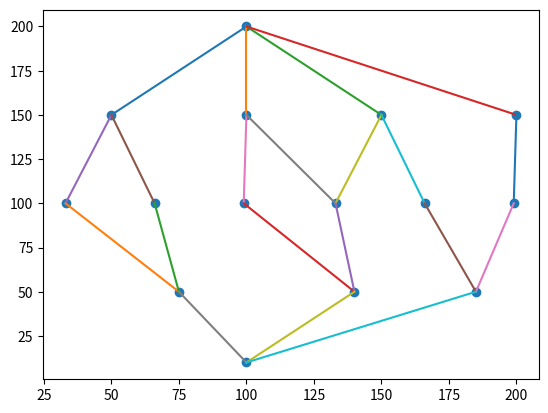

Python code for this plot:
import matplotlib.pyplot as plt
import numpy as np

nodes = {
    1:{
        "Node ID": 1,
        "Position": (100, 200),
        "Neighbors": [2,3,4,5],
        "Initial Energy": 100,
        "Residual Energy": 95,
        "PRR": np.random.uniform(0.8, 0.91),
        "Buffer Capacity": np.random.randint(8, 11),
        "Free Buffer": np.random.randint(8, 11),
        "Data Packet": {},
        "PTR": 0.88,
    },
    2:{
        "Node ID": 2,
        "Position": (50,150),
        "Neighbors": [6,7],
        "Initial Energy": 98,
        "Residual Energy": 90,
        "PRR": np.random.uniform(0.8, 0.91),
        "Buffer Capacity": np.random.randint(8, 11),
        "Free Buffer": np.random.randint(8, 11),
        "Data Packet": {},
        "PTR": 0.88,
    },
    3:{
        "Node ID": 3,
        "Position": (100,150),
        "Neighbors": [8,9],
        "Initial Energy": 95,
        "Residual Energy": 95,
        "PRR": np.random.uniform(0.8, 0.91),
        "Buffer Capacity": np.random.randint(8, 11),
        "Free Buffer": np.random.randint(8, 11),
        "Data Packet": {},
        "PTR": 0.88,
    },
    4:{
        "Node ID": 4,
        "Position": (150,150),
        "Neighbors": [9,10],
        "Initial Energy": 90,
        "Residual Energy": 75,
        "PRR": np.random.uniform(0.8, 0.91),
        "Buffer Capacity": np.random.randint(8, 11),
        "Free Buffer": np.random.randint(8, 11),
        "Data Packet": {},
        "PTR": 0.88,
    },
    5:{
        "Node ID": 5,
        "Position": (200,150),
        "Neighbors": [11],
        "Initial Energy": 85,
        "Residual Energy": 83,
        "PRR": np.random.uniform(0.8, 0.91),
        "Buffer Capacity": np.random.randint(8, 11),
        "Free Buffer": np.random.randint(8, 11),
        "Data Packet": {},
        "PTR": 0.88,
    },
    6:{
        "Node ID": 6,
        "Position": (33,100),
        "Neighbors": [12],
        "Initial Energy": 83,
        "Residual Energy": 50,
        "PRR": np.random.uniform(0.8, 0.91),
        "Buffer Capacity": np.random.randint(8, 11),
        "Free Buffer": np.random.randint(8, 11),
        "Data Packet": {},
        "PTR": 0.88,
    },
    7:{
        "Node ID": 7,
        "Position": (66,100),
        "Neighbors": [12],
        "Initial Energy": 87,
        "Residual Energy": 77,
        "PRR": np.random.uniform(0.8, 0.91),
        "Buffer Capacity": np.random.randint(8, 11),
        "Free Buffer": np.random.randint(8, 11),
        "Data Packet": {},
        "PTR": 0.88,
    },
    8:{
        "Node ID": 8,
        "Position": (99,100),
        "Neighbors": [13],
        "Initial Energy": 73,
        "Residual Energy": 70,
        "PRR": np.random.uniform(0.8, 0.91),
        "Buffer Capacity": np.random.randint(8, 11),
        "Free Buffer": np.random.randint(8, 11),
        "Data Packet": {},
        "PTR": 0.88,
    },
    9:{
        "Node ID": 9,
        "Position": (133,100),
        "Neighbors": [13],
        "Initial Energy": 65,
        "Residual Energy": 62,
        "PRR": np.random.uniform(0.8, 0.91),
        "Buffer Capacity": np.random.randint(8, 11),
        "Free Buffer": np.random.randint(8, 11),
        "Data Packet": {},
        "PTR": 0.88,
    },
    10:{
        "Node ID": 10,
        "Position": (166,100),
        "Neighbors": [14],
        "Initial Energy": 60,
        "Residual Energy": 30,
        "PRR": np.random.uniform(0.8, 0.91),
        "Buffer Capacity": np.random.randint(8, 11),
        "Free Buffer": np.random.randint(8, 11),
        "Data Packet": {},
        "PTR": 0.88,
    },
    11:{
        "Node ID": 11,
        "Position": (199,100),
        "Neighbors": [14],
        "Initial Energy": 55,
        "Residual Energy": 55,
        "PRR": np.random.uniform(0.8, 0.91),
        "Buffer Capacity": np.random.randint(8, 11),
        "Free Buffer": np.random.randint(8, 11),
        "Data Packet": {},
        "PTR": 0.88,
    },
    12:{
        "Node ID": 12,
        "Position": (75,50),
        "Neighbors": [15],
        "Initial Energy": 30,
        "Residual Energy": 25,
        "PRR": np.random.uniform(0.8, 0.91),
        "Buffer Capacity": np.random.randint(8, 11),
        "Free Buffer": np.random.randint(8, 11),
        "Data Packet": {},
        "PTR": 0.88,
    },
    13:{
        "Node ID": 13,
        "Position": (140,50),
        "Neighbors": [15],
        "Initial Energy": 45,
        "Residual Energy": 45,
        "PRR": np.random.uniform(0.8, 0.91),
        "Buffer Capacity": np.random.randint(8, 11),
        "Free Buffer": np.random.randint(8, 11),
        "Data Packet": {},
        "PTR": 0.88,
    },
    14:{
        "Node ID": 14,
        "Position": (185,50),
        "Neighbors": [15],
        "Initial Energy": 38,
        "Residual Energy": 33,
        "PRR": np.random.uniform(0.8, 0.91),
        "Buffer Capacity": np.random.randint(8, 11),
        "Free Buffer": np.random.randint(8, 11),
        "Data Packet": {},
        "PTR": 0.88,
    },
    15:{
        "Node ID": 15,
        "Position": (100,10),
        "Neighbors": [],
        "Initial Energy": 35,
        "Residual Energy": 25,
        "PRR": np.random.uniform(0.8, 0.91),
        "Buffer Capacity": np.random.randint(8, 11),
        "Free Buffer": np.random.randint(8, 11),
        "Data Packet": {},
        "PTR": 0.88,
    }
}

def calculate_heuristic(node,sink):
    node_pos = nodes[node]["Position"]
    sink_pos = nodes[sink]["Position"]
    dns = ((node_pos[0] - sink_pos[0])**2 + (node_pos[1] - sink_pos[1])**2)**0.5
    avg_dnj = 0
    for j in nodes[node]["Neighbors"]:
        j_pos = nodes[j]["Position"] 
        dnj = ((node_pos[0] - j_pos[0])**2 + (node_pos[1] - j_pos[1])**2)**0.5
        avg_dnj  += dnj
    avg_dnj /= len(nodes[node]["Neighbors"])

    return avg_dnj/dns

def g_of_n(node):
    alpha = 0.6
    beta = 0.2
    gamma = 0.2

    return alpha*(nodes[node]["Residual Energy"]/nodes[node]["Initial Energy"]) + beta*nodes[node]["PTR"] + gamma*(nodes[node]["Free Buffer"]/nodes[node]["Buffer Capacity"])

x_coords = [info["Position"][0] for node,info in nodes.items()]
y_coords = [info["Position"][1] for node,info in nodes.items()]

def calculate_total_energy():
    energy = 0
    for _, node_dict in nodes.items():
        energy += node_dict["Residual Energy"]

    return energy

def astar(source, sink):
    closed = []
    closed.append(source)
    while(closed[-1] != sink):
        node = closed[-1]
        successor = [0,0]
        # print(node)
        neighbors = nodes[node]['Neighbors']
        for neighbor in neighbors:
            if(neighbor == sink):
                successor[1] = neighbor
                break
            if(neighbor not in closed):
                fn = g_of_n(source) + calculate_heuristic(neighbor,sink)
                if(fn > successor[0]):
                    successor[0] = fn
                    successor[1] = neighbor
        closed.append(successor[1])

    return closed

x_coords = []
y_coords = []
for node,node_dict in nodes.items():
    x_coords.append(node_dict["Position"][0])
    y_coords.append(node_dict["Position"][1])

plt.scatter(x_coords,y_coords)

for node,node_dict in nodes.items():
    first = node_dict["Position"]
    for n in node_dict["Neighbors"]:
        second = nodes[n]["Position"]
        plt.plot([first[0],second[0]],[first[1],second[1]])
plt.show()
print("Initial energy: ",calculate_total_energy())
print(astar(1,15))
print("Final energy: ",calculate_total_energy())
# plt.scatter(x_coords,y_coords)
# plt.show()

# print(calculate_heuristic(3,15))
# print(g_of_n(3))